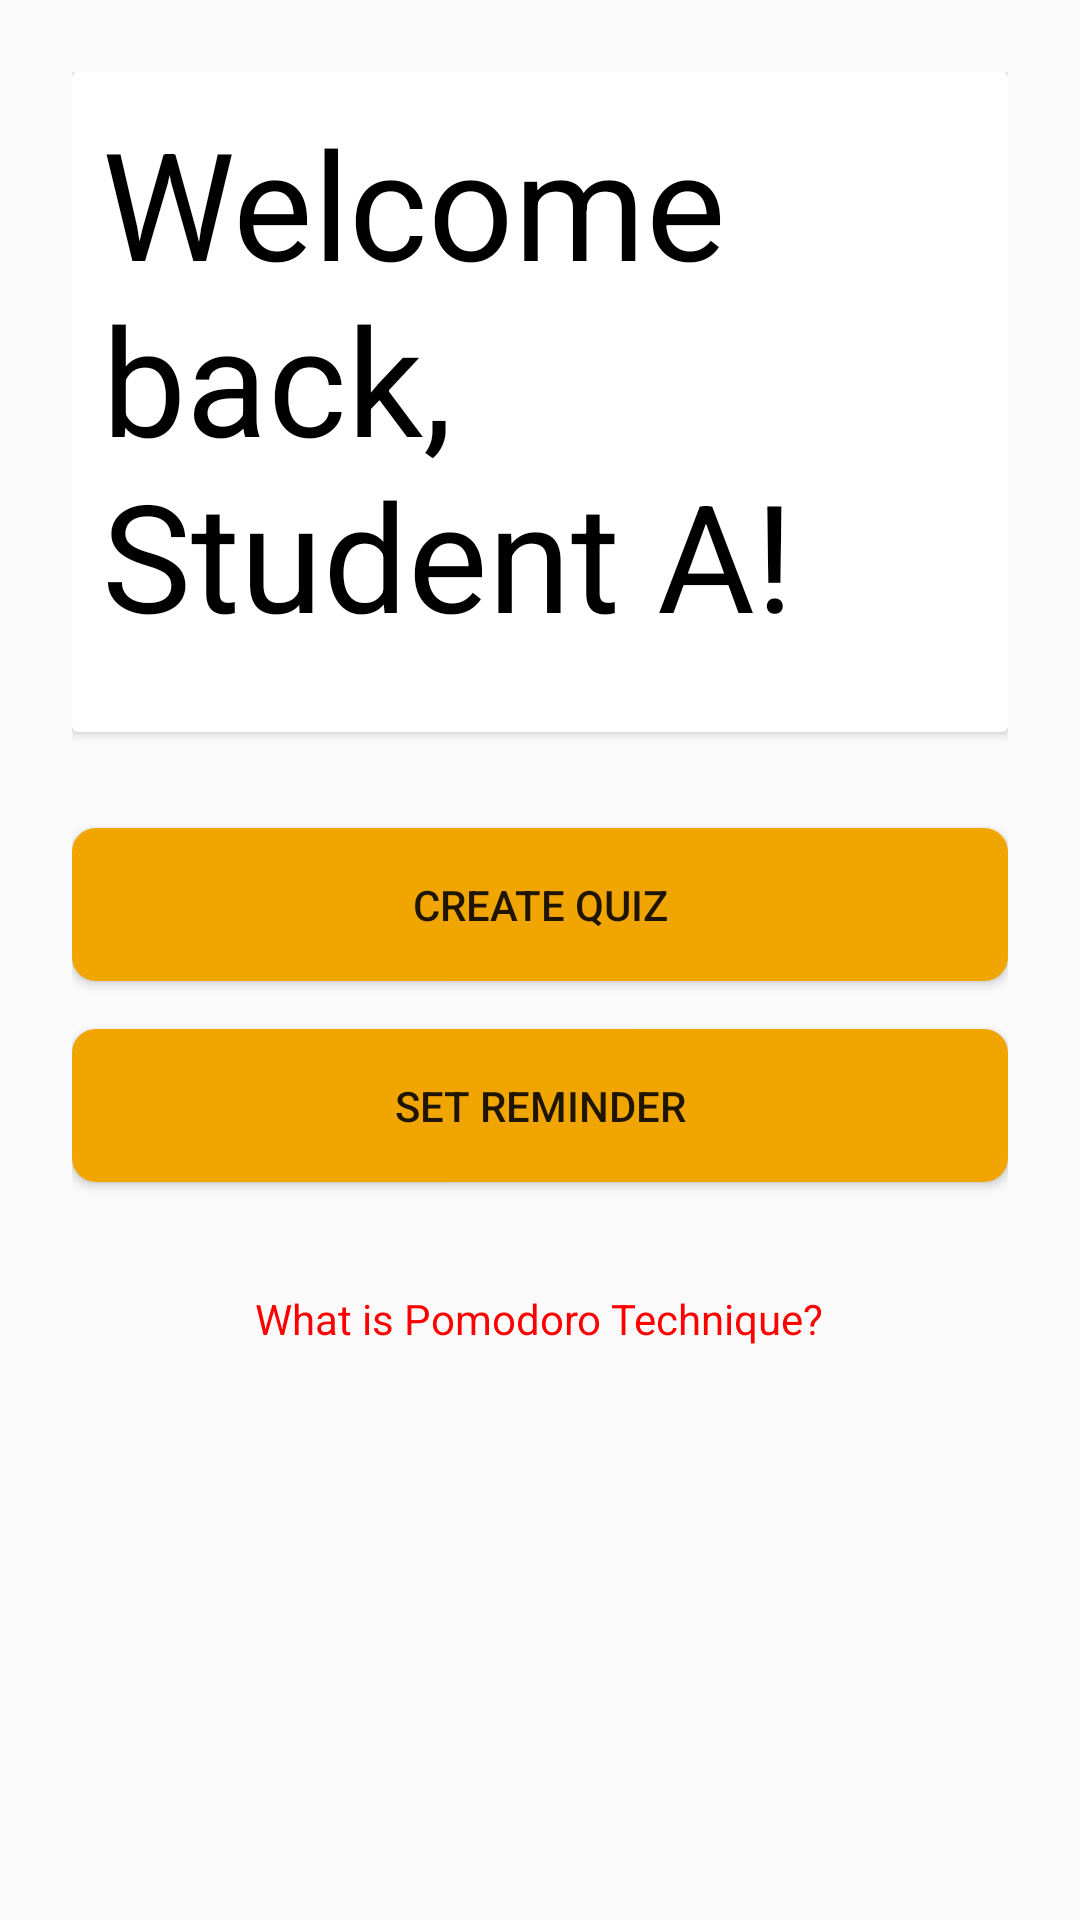

Here is an Android app screen rendered from its layout file. Give the layout XML and the strings, colors and styles it references.
<!-- AndroidManifest.xml: application theme Theme.AppCompat.DayNight.NoActionBar -->
<!-- res/layout/activity_home.xml -->
<?xml version="1.0" encoding="utf-8"?>
<ScrollView xmlns:android="http://schemas.android.com/apk/res/android"
    android:layout_width="match_parent"
    android:layout_height="match_parent"
    android:background="#FAFAFA"
    android:padding="16dp">

    <LinearLayout
        android:layout_width="match_parent"
        android:layout_height="wrap_content"
        android:orientation="vertical"
        android:padding="8dp"
        android:gravity="center">

        
        <androidx.cardview.widget.CardView
            android:layout_width="match_parent"
            android:layout_height="wrap_content"
            android:layout_marginBottom="32dp"
            android:backgroundTint="#FFFFFF"
            android:padding="40dp">

            <TextView
                android:id="@+id/welcomeMessage"
                android:layout_width="wrap_content"
                android:layout_height="wrap_content"
                android:layout_marginBottom="16dp"
                android:padding="10dp"
                android:text="@string/welcome_message"
                android:textColor="@color/black"
                android:textSize="50sp" />
        </androidx.cardview.widget.CardView>

        
        <Button
            android:id="@+id/createQuizButton"
            android:layout_width="match_parent"
            android:layout_height="wrap_content"
            android:text="@string/create_quiz"
            android:background="@drawable/button_background"
            android:padding="16dp"
            android:layout_marginBottom="16dp"
            android:onClick="onCreateQuizClicked" />

        
        <Button
            android:id="@+id/setReminderButton"
            android:layout_width="match_parent"
            android:layout_height="wrap_content"
            android:text="@string/set_reminder"
            android:background="@drawable/button_background"
            android:padding="16dp"
            android:layout_marginBottom="16dp"
            android:onClick="onSetReminderClicked" />

        
        <TextView
            android:id="@+id/pomodoroTechniqueLink"
            android:layout_width="wrap_content"
            android:layout_height="wrap_content"
            android:text="@string/pomodoro_technique"
            android:textColor="#FF0000"
            android:textSize="14sp"
            android:layout_marginTop="20dp" />
    </LinearLayout>
</ScrollView>
<!-- resources referenced by this layout -->
<resources>
  <color name="black">#000000</color>
  <!-- drawable button_background (drawable) -->
  <shape xmlns:android="http://schemas.android.com/apk/res/android">
      <solid android:color="#F0A500"/> 
      <corners android:radius="8dp"/> 
      <padding android:left="8dp" android:right="8dp" android:top="8dp" android:bottom="8dp"/> 
  </shape>
  <string name="create_quiz">Create Quiz</string>
  <string name="pomodoro_technique">What is Pomodoro Technique?</string>
  <string name="set_reminder">Set Reminder</string>
  <string name="welcome_message">Welcome back, Student A!</string>
</resources>
